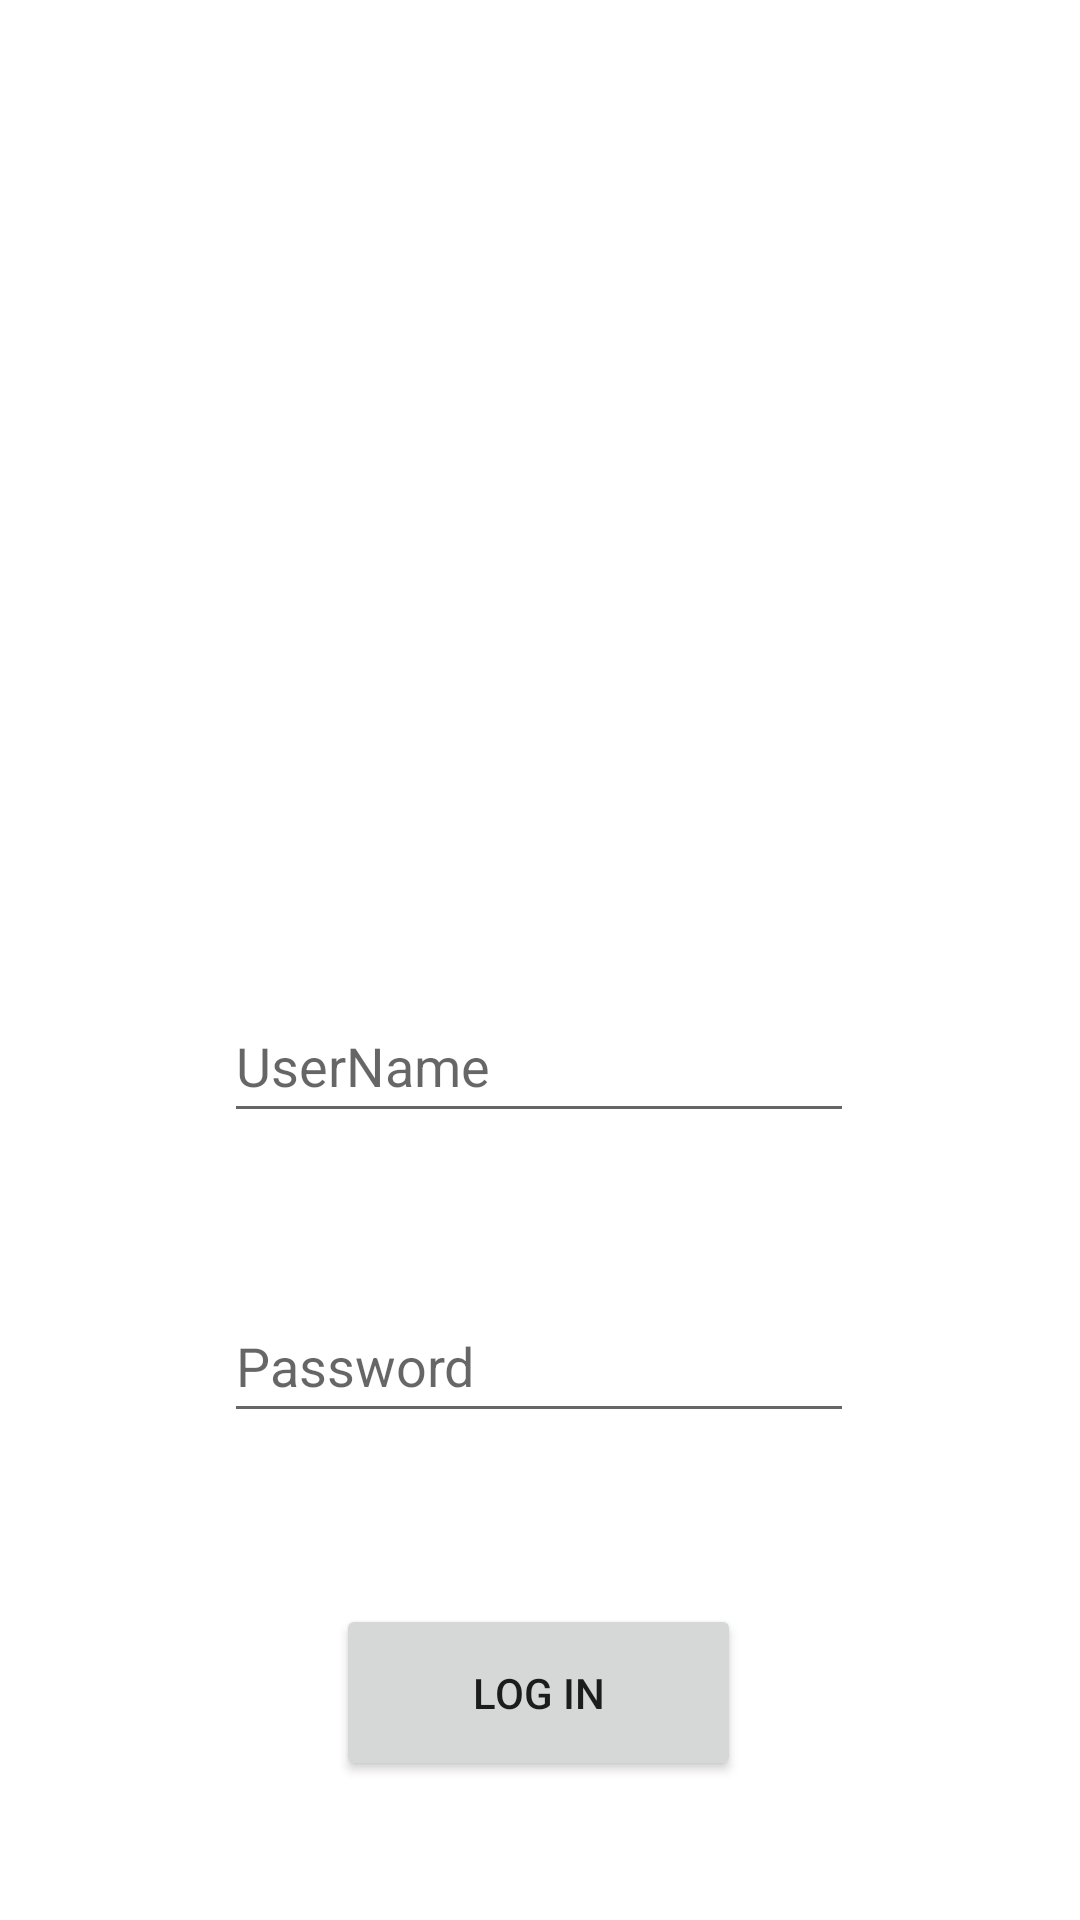

Write the Android layout XML for this screen, with the resource values it uses.
<!-- AndroidManifest.xml: application theme Theme.AndroidApp -->
<!-- res/layout/activity_main.xml -->
<?xml version="1.0" encoding="utf-8"?>
<androidx.constraintlayout.widget.ConstraintLayout xmlns:android="http://schemas.android.com/apk/res/android"
    xmlns:app="http://schemas.android.com/apk/res-auto"
    xmlns:tools="http://schemas.android.com/tools"
    android:layout_width="match_parent"
    android:layout_height="match_parent"
    tools:context=".MainActivity">

    <EditText
        android:id="@+id/txtUser"
        android:layout_width="wrap_content"
        android:layout_height="wrap_content"
        android:layout_marginBottom="52dp"
        android:ems="10"
        android:hint="UserName"
        android:inputType="textPersonName"
        android:minHeight="48dp"
        app:layout_constraintBottom_toTopOf="@+id/txtPass"
        app:layout_constraintEnd_toEndOf="parent"
        app:layout_constraintHorizontal_bias="0.497"
        app:layout_constraintStart_toStartOf="parent"
        app:layout_constraintTop_toTopOf="parent"
        app:layout_constraintVertical_bias="1.0" />

    <EditText
        android:id="@+id/txtPass"
        android:layout_width="wrap_content"
        android:layout_height="wrap_content"
        android:ems="10"
        android:hint="Password"
        android:inputType="textPassword"
        android:minHeight="48dp"
        app:layout_constraintBottom_toBottomOf="parent"
        app:layout_constraintEnd_toEndOf="parent"
        app:layout_constraintHorizontal_bias="0.497"
        app:layout_constraintStart_toStartOf="parent"
        app:layout_constraintTop_toTopOf="parent"
        app:layout_constraintVertical_bias="0.726" />

    <Button
        android:id="@+id/btnLog"
        android:layout_width="135dp"
        android:layout_height="59dp"
        android:layout_marginTop="48dp"
        android:onClick="onBtnLog_Clicked"
        android:text="Log in"
        app:layout_constraintBottom_toBottomOf="parent"
        app:layout_constraintEnd_toEndOf="parent"
        app:layout_constraintHorizontal_bias="0.498"
        app:layout_constraintStart_toStartOf="parent"
        app:layout_constraintTop_toBottomOf="@+id/txtPass"
        app:layout_constraintVertical_bias="0.164" />



</androidx.constraintlayout.widget.ConstraintLayout>
<!-- resources referenced by this layout -->
<resources>
  <style name="Theme.AndroidApp" parent="Theme.MaterialComponents.DayNight.DarkActionBar">
          
          <item name="colorPrimary">@color/darkGray</item>
          <item name="colorPrimaryVariant">@color/black</item>
          <item name="colorOnPrimary">@color/white</item>
          
          <item name="colorSecondary">@color/teal_200</item>
          <item name="colorSecondaryVariant">@color/teal_700</item>
          <item name="colorOnSecondary">@color/black</item>
          
          <item name="android:statusBarColor" tools:targetApi="l">?attr/colorPrimaryVariant</item>
          
      </style>
  <color name="darkGray">#333533</color>
  <color name="black">#FF000000</color>
  <color name="white">#FFFFFFFF</color>
  <color name="teal_200">#FF03DAC5</color>
  <color name="teal_700">#FF018786</color>
</resources>
